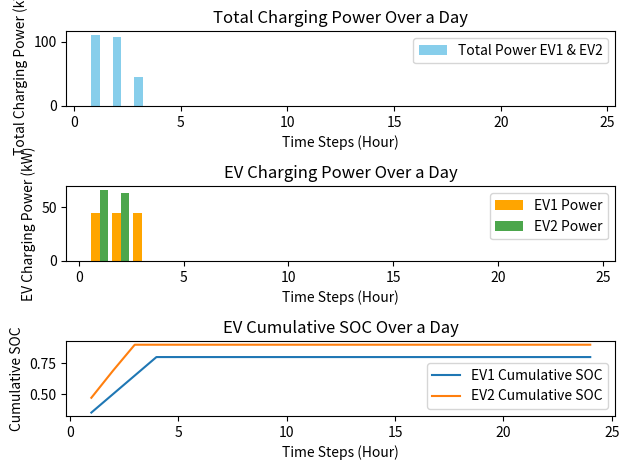

Write the Python code that produced this figure.
from datetime import datetime
import matplotlib.pyplot as plt

kWh = 1000  # 1kWh = 1000度電


class TOU:
    def __init__(self, current_time=None):
        # TOU參數
        self.summer_peak_price = 9.34
        self.summer_off_peak_price = 2.29
        self.non_summer_peak_price = 9.10
        self.non_summer_off_peak_price = 2.18

        # 使用者提供時間，如果沒有提供就使用當前時間
        self.current_time = current_time if current_time is not None else datetime.now()

    def if_summer(self):  # 判斷是否為夏季
        summer_month = 6 <= self.current_time.month <= 9
        return summer_month

    def get_tou(self):  # 取得當前時間電價
        summer_month = 6 <= self.current_time.month <= 9
        weekday = 1 <= (self.current_time.weekday() + 1) <= 5

        if summer_month:
            if weekday and 16 <= self.current_time.hour <= 21:
                return "尖峰", self.summer_peak_price
            elif weekday and (0 <= self.current_time.hour <= 15 or 22 <= self.current_time.hour <= 24):
                return "離峰", self.summer_off_peak_price
            else:
                return "離峰", self.summer_off_peak_price
        else:
            if weekday and (15 <= self.current_time.hour <= 20):
                return "尖峰", self.non_summer_peak_price
            elif not weekday and (0 <= self.current_time.hour <= 14 or 21 <= self.current_time.hour <= 24):
                return "離峰", self.non_summer_off_peak_price
            else:
                return "離峰", self.non_summer_off_peak_price  # 非夏月離峰時間

    # *時間有錯要改*
    # def calculate_hourly_rate(month, day, hour, total_consumption):   # 計算每小時電價
    #     summer_month = 6 <= month <= 9
    #     weekday = 1 <= day <= 5

    #     if summer_month:
    #         if weekday and 9 <= hour <= 24:
    #             rate = 4.71
    #         elif not weekday and (6 <= hour <= 11 or 14 <= hour <= 24):
    #             rate = 4.48
    #         else:
    #             rate = 1.78  # 非夏月離峰時間
    #     else:
    #         if weekday and (6 <= hour <= 11 or 14 <= hour <= 24):
    #             rate = 4.48
    #         elif not weekday and (0 <= hour <= 6 or 11 <= hour <= 14):
    #             rate = 1.78
    #         else:
    #             rate = 1.85  # 非夏月離峰時間

    #     if total_consumption > 2000:
    #         rate += 0.99

    #     return rate


class Grid:
    def __init__(self):
        # 電網參數
        # self.now_tou_price = self.get_tou()[1]

        self.max_output_power = 100 * 1000  # 電網最大輸出功率

    def provide_power(self, load_demand):
        if load_demand <= self.max_output_power:
            print("電網各別提供功率：", load_demand)
            return load_demand
        else:
            print("電網各別提供功率：", self.max_output_power)
            return self.max_output_power


class ESS:
    def __init__(self):
        # 儲能系統參數
        self.battery_max_capacity = 1000 * kWh
        self.current_battery = 800 * kWh
        self.required_charging_capacity = self.battery_max_capacity - self.current_battery

        self.now_soc = 0
        self.target_soc = 0

        self.max_output_power = 200*1000   # 儲能系統最大輸出功率
        self.current_output_power = 0
        self.output_power_time = 0

        self.max_input_power = 200*1000    # 儲能系統最大輸入功率
        self.current_input_power = 0
        self.input_power_time = 0

        self.start_charge_time = 6      # 6點開始充電
        self.end_charge_time = 0        # 尖峰時間結束充電

        self.ess_state = 0  # 0:不動作 1:充電 2:放電

        self.tou = TOU()

    def charge_battery(self):      # 儲能系統充電
        self.tou_state = self.tou.get_tou()[0]
        self.end_charge_time = 16 if self.tou.if_summer() else 15


        if self.tou_state == "尖峰":
            print("目前是尖峰時段，儲能系統不充電。")
            return (self.current_battery, 0, self.now_soc)
        else:
            calculate_input_power = (self.required_charging_capacity /
                                        (self.end_charge_time - self.start_charge_time))
            self.current_input_power = min(self.max_input_power, calculate_input_power)

        if self.current_input_power + self.current_battery <= self.battery_max_capacity:
            self.ess_state = 1
            self.current_battery += self.current_input_power
            self.now_soc = self.current_battery / self.battery_max_capacity
            # print(f"儲能系統充電，目前電量：{self.current_battery}")
            return (self.current_battery, self.current_input_power, self.now_soc)
        else:
            self.ess_state = 0
            # print("充電量超過儲能系統容量，無法完全充電。")
            return (self.current_battery, 0, self.now_soc)

    def provide_power(self, load_demand):   # 儲能放電
        if self.current_battery <= 0:
            self.ess_state = 0
            print("儲能系統電量為0，無法提供電量。")
            return 0, 0
        else:
            if load_demand > self.current_battery:
                self.ess_state = 2
                print("需求超過儲能系統目前電量，只能提供：", self.current_battery)
                self.current_battery = 0
                return self.current_battery, self.current_battery, self.now_soc
            else:
                self.ess_state = 2
                print("儲能系統滿足需求，目前電量為：", self.current_battery,
                    "，提供電量為：", load_demand)
                self.current_battery -= load_demand
                return self.current_battery, load_demand, self.now_soc

    def get_current_battery(self):
        return self.current_battery

    def get_ess_state(self):
        return self.ess_state

    def change_ess_state(self, state):
        if state == 'charge':
            self.ess_state = 1
        elif state == 'discharge':
            self.ess_state = 2
        elif state == 'idle':
            self.ess_state = 0


class GC:
    def __init__(self):
        # GC參數
        self.if_ess_provide_power = False
        self.if_PV_provide_power = False

        self.ess_provide_power = 0
        self.grid_provide_power = 0

        self.ess_charge_power = 0

        self.ess = ESS()
        self.grid = Grid()
        self.tou = TOU()
        self.evcs = EVCS()

    def provide_power(self):
        self.pile_load_demand = evcs.get_pile_power_summary()[1]
        self.ess_state = self.ess.get_ess_state()
        self.ess_current_battery = self.ess.get_current_battery()

        self.tou_price = self.tou.get_tou()[0]

        if self.tou_price == "尖峰":
            print("目前是尖峰時段，由儲能供電。")
            self.ess.change_ess_state('discharge')
            self.if_ess_provide_power = True
            self.ess_provide_power = self.ess.provide_power(self.pile_load_demand)[1]
            return (self.ess_provide_power)

        elif self.tou_price == "離峰":      
            if self.pile_load_demand > 0:
                print("目前是離峰時段，由電網供電。")
                # self.ess.change_ess_state('idle')
                self.if_ess_provide_power = False
                self.ess_provide_power = 0
                self.if_grid_provide_power = True
                self.grid_provide_power_for_pile = self.grid.provide_power(self.pile_load_demand)
                # return (self.grid_provide_power)
            # else:
            #     if self.charging_scheduler():
            #         print("目前是離峰時段，且電動車無充電需求，儲能充電。")
            #         self.ess.change_ess_state('charge')
            #         self.if_ess_provide_power = False
            #         self.ess_provide_power = 0
            #         self.if_grid_provide_power = True
            #         self.grid_provide_power = self.ess.charge_battery()
            #         return (self.grid_provide_power)
            #     else:
            #         print("目前是離峰時段，但電動車可能有充電需求，儲能不充電。")
            #         self.ess.change_ess_state('idle')
            #         self.if_ess_provide_power = False
            #         self.ess_provide_power = 0
            self.ess.change_ess_state('charge')
            self.if_ess_provide_power = False
            self.ess_provide_power = 0
            self.if_grid_provide_power = True
            self.grid_provide_power_for_ess = self.grid.provide_power(self.ess.charge_battery()[1])

        self.grid_provide_power = self.grid_provide_power_for_pile + self.grid_provide_power_for_ess
        return (self.grid_provide_power)

    def charging_scheduler(self):
        self.summer_off_peak_start_hour = 6
        self.summer_off_peak_end_hour = 9
        self.non_summer_off_peak_start_hour = 11
        self.non_summer_off_peak_end_hour = 14

        summer_month = 6 <= datetime.now().month <= 9

        if summer_month:
            if self.summer_off_peak_start_hour <= datetime.now().hour <= self.summer_off_peak_end_hour:
                return True
            else:
                return False
        else:
            if self.non_summer_off_peak_start_hour <= datetime.now().hour <= self.non_summer_off_peak_end_hour:
                return True
            else:
                return False


class EVCS:
    def __init__(self):
        self.number = 0
        self.connected_evs = []
        self.pile_number = ['1-1', '1-2', '2-1', '2-2',
                            '3-1', '3-2', '4-1', '4-2', '5-1', '5-2']

        self.max_output_power = 100 * 1000
        self.current_output_power = 0
        self.min_output_power = 0
        self.suitable_charging_power = 0

        self.charge_start_time = 0
        self.charge_end_time = 0
        self.charge_already_time = 0

        self.gun_usage_amount = 0

        self.target_SOC = 0
        self.start_SOC = 0
        self.now_SOC = 0

        self.pile_status = {pile: {'charging_power': 0, 'ev_number': None, 'already_time': 0}
                            for pile in self.pile_number}

    def add_ev(self, ev):
        # 新進一輛車，連接到充電站
        for pile, status in self.pile_status.items():
            if status['ev_number'] is None:
                ev.pile_number = pile
                status['ev_number'] = ev.number
                self.connected_evs.append(ev)
                break

    def ev_state(self):
        for ev in self.connected_evs:
            charge_power, charge_soc = ev.calculate_charge_power(
                self.pile_status[ev.pile_number]['already_time'])
            ev.now_SOC += charge_soc
            ev.now_power = ev.now_SOC * ev.battery_max_capacity
            self.pile_status[ev.pile_number]['charging_power'] = charge_power
            self.pile_status[ev.pile_number]['already_time'] += 1
        return self.connected_evs

    def get_pile_power_summary(self):
        # 取得各充電樁的狀態及總功率
        summary = {pile: {'charging_power': status['charging_power'], 'ev_number': status['ev_number']} for pile, status in
                    self.pile_status.items()}
        total_power = sum(status['charging_power']
                            for status in self.pile_status.values())
        return summary, total_power

    def get_ev_summary(self):
        # 取得車輛充電當下SOC及power
        summary_soc = {ev.number: round(ev.now_SOC, 2) for ev in self.connected_evs}
        summary_power = {ev.number: round(ev.now_power, 2) for ev in self.connected_evs}
        return summary_soc, summary_power


class EV:
    def __init__(self, number, target_SOC, now_SOC, power_limit, charge_end_time):
        # 電動車參數
        self.number = number
        self.battery_max_capacity = 300  # 假設單位是kWh
        self.target_SOC = target_SOC
        self.now_SOC = now_SOC
        self.now_power = now_SOC * self.battery_max_capacity
        self.power_limit = power_limit
        self.charge_end_time = charge_end_time
        self.charge_already_time = 0
        self.charge_pi = 0  # 倍分配充電係數
        self.pile_number = None  # 車輛連接的充電樁編號

    def calculate_charge_power(self, already_time):
        # 計算每小時所需充電功率
        self.charge_already_time = already_time
        if self.charge_already_time < self.charge_end_time:
            remaining_time = self.charge_end_time - self.charge_already_time
            charge_soc_per_second = (
                self.target_SOC - self.now_SOC) / remaining_time
            charge_power_per_second = charge_soc_per_second * self.battery_max_capacity
            return round(charge_power_per_second, 2), round(charge_soc_per_second, 2)
        else:
            return 0, 0


# 使用範例
# 使用者提供時間範例
user_provided_time = datetime(year=2023, month=12, day=15, hour=21, minute=30)
tou_instance = TOU(current_time=user_provided_time)
# 取得電價
tou_result = tou_instance.if_summer()
# print(tou_result)

gc = GC()
evcs = EVCS()
ev1 = EV(1, 0.8, 0.2, 50, 4)
evcs.add_ev(ev1)
ev2 = EV(2, 0.9, 0.25, 60, 3)
evcs.add_ev(ev2)

# # 模擬充電過程
# for _ in range(max(ev1.charge_end_time, ev2.charge_end_time)):
#     evcs.ev_state()
#     pile_summary, total_power = evcs.get_pile_power_summary()
#     ev_soc_summary, ev_power_summary = evcs.get_ev_summary()
#     print(f'電網提供功率：{gc.provide_power()}')
#     print(f"Pile Summary: {pile_summary}")
#     print(f"Total Power: {total_power}")
#     print(f"EV SOC Summary: {ev_soc_summary}  /  EV Power Summary: {ev_power_summary}")

# 模擬充電過程
time_steps = 24  # 代表一天的每個小時

# 調整充電結束時間至一天內的合理範圍
ev1.charge_end_time = min(ev1.charge_end_time, time_steps)
ev2.charge_end_time = min(ev2.charge_end_time, time_steps)

ev1_power = []
ev2_power = []
ev1_cumulative_soc = []
ev2_cumulative_soc = []

for _ in range(time_steps):
    evcs.ev_state()
    _, ev1_soc_per_second = ev1.calculate_charge_power(
        evcs.pile_status[ev1.pile_number]['already_time'])
    _, ev2_soc_per_second = ev2.calculate_charge_power(
        evcs.pile_status[ev2.pile_number]['already_time'])

    # 計算每個時間步驟的SOC累積值
    ev1_cumulative_soc.append(ev1.now_SOC)
    ev2_cumulative_soc.append(ev2.now_SOC)

    # 計算每個時間步驟的功率
    ev1_power.append(ev1_soc_per_second * ev1.battery_max_capacity)
    ev2_power.append(ev2_soc_per_second * ev2.battery_max_capacity)

# 設定柱狀圖的寬度
bar_width = 0.4

# 計算每個柱子的中心點位置
bar_positions_center = range(1, time_steps + 1)

# 產生 x 軸的位置
bar_positions_ev1 = [x - bar_width/2 for x in bar_positions_center]
bar_positions_ev2 = [x + bar_width/2 for x in bar_positions_center]

# 畫出總功率柱狀圖
plt.subplot(3, 1, 1)
plt.bar(bar_positions_center, [x + y for x, y in zip(ev1_power, ev2_power)],
        label='Total Power EV1 & EV2', width=bar_width, color='skyblue')
plt.xlabel('Time Steps (Hour)')
plt.ylabel('Total Charging Power (kW)')
plt.title('Total Charging Power Over a Day')
plt.legend()

# 畫出功率柱狀圖
plt.subplot(3, 1, 2)
plt.bar(bar_positions_ev1, ev1_power, label='EV1 Power', width=bar_width, color='orange')
plt.bar(bar_positions_ev2, ev2_power, label='EV2 Power', width=bar_width, color='green', alpha=0.7)
plt.xlabel('Time Steps (Hour)')
plt.ylabel('EV Charging Power (kW)')
plt.title('EV Charging Power Over a Day')
plt.legend()

# 畫出SOC累積折線圖
plt.subplot(3, 1, 3)
plt.plot(range(1, time_steps + 1), ev1_cumulative_soc,
        label='EV1 Cumulative SOC')
plt.plot(range(1, time_steps + 1), ev2_cumulative_soc,
        label='EV2 Cumulative SOC')
plt.xlabel('Time Steps (Hour)')
plt.ylabel('Cumulative SOC')
plt.title('EV Cumulative SOC Over a Day')
plt.legend()

# 調整子圖之間的間距
plt.tight_layout()

# 顯示圖表
plt.show()
